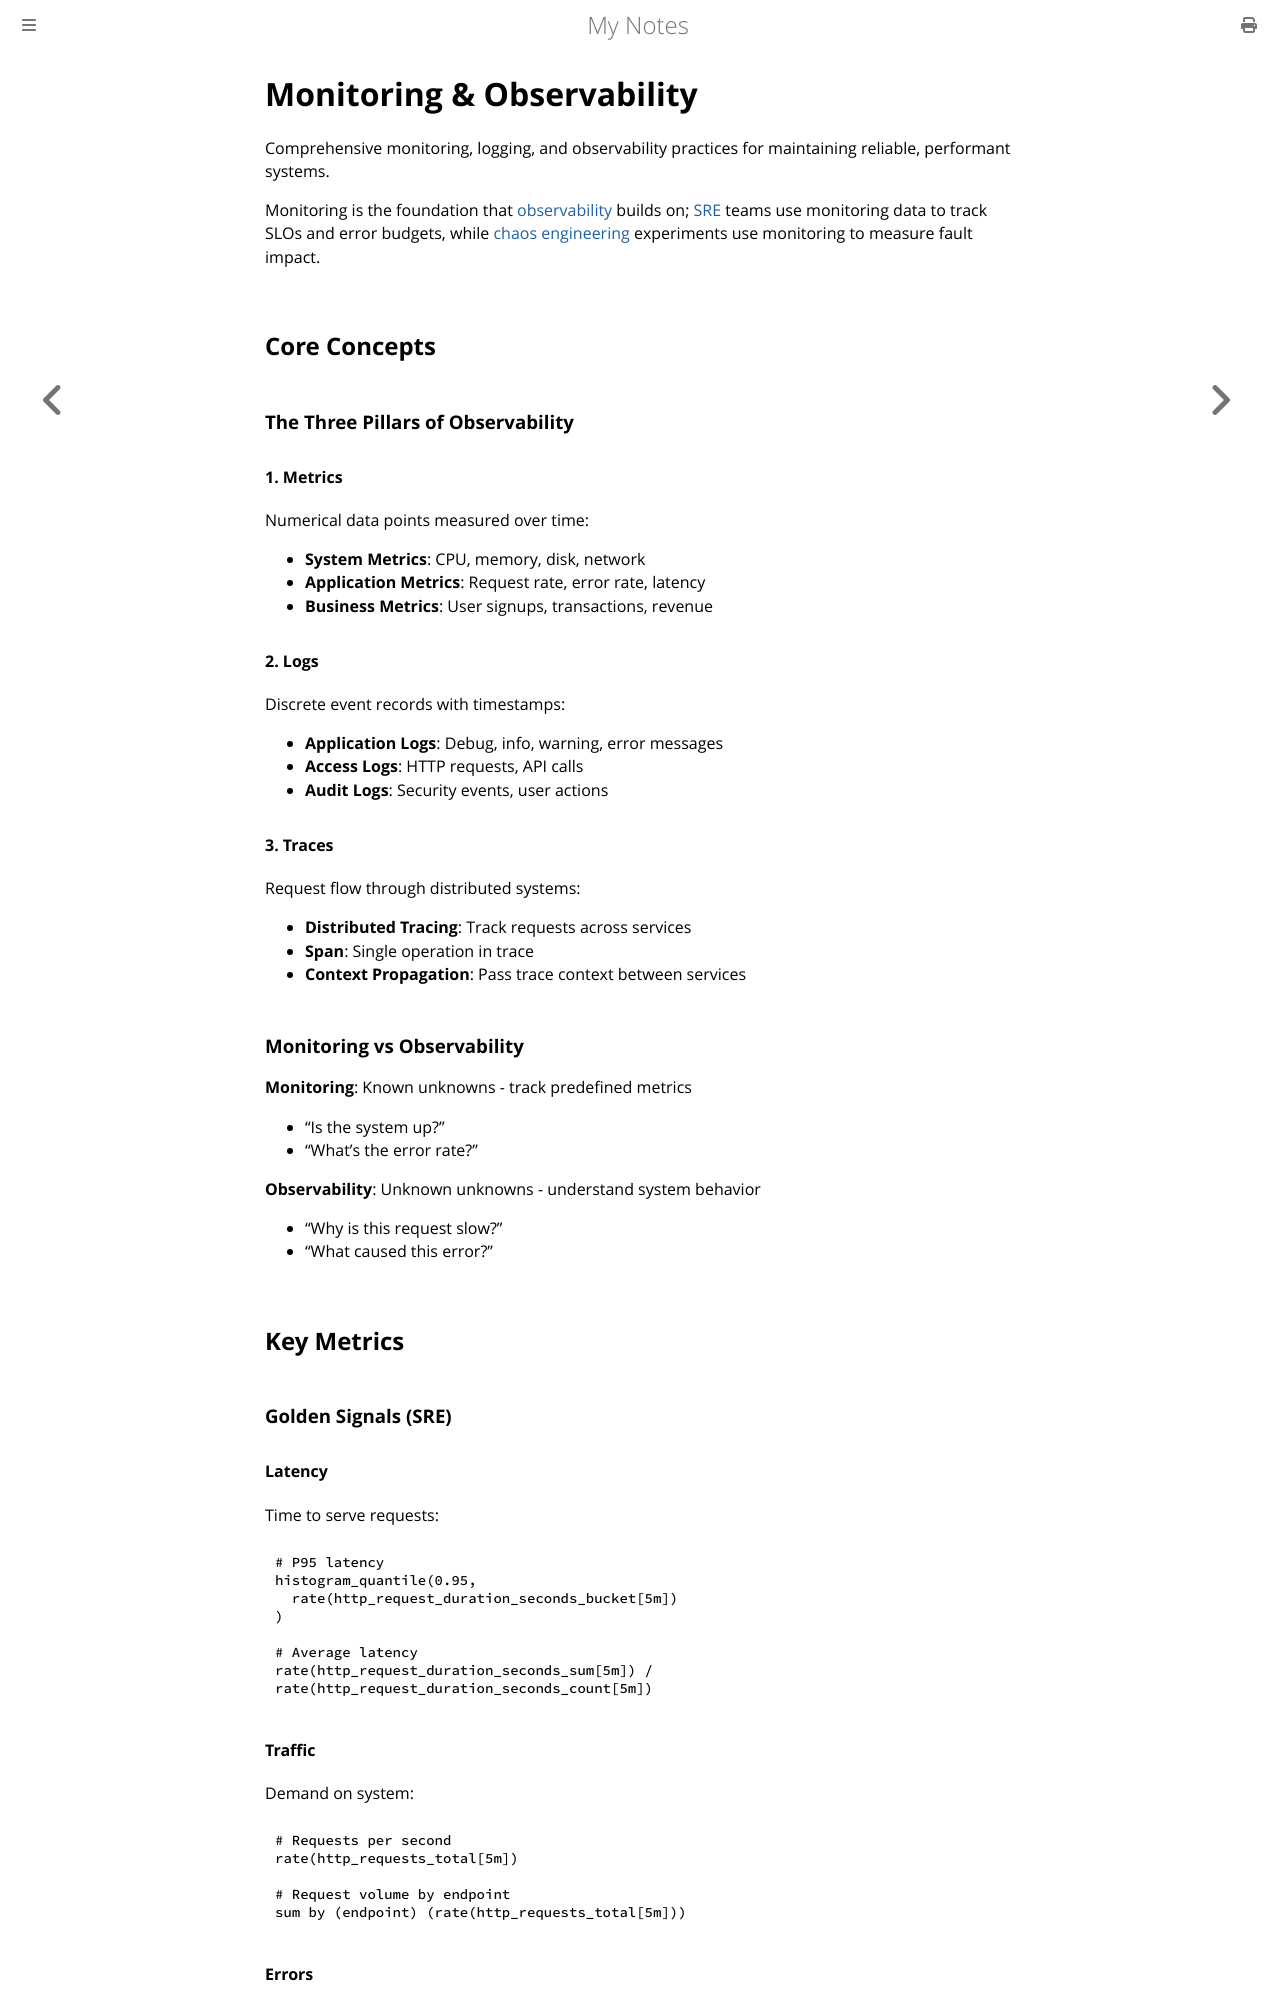

repository: paritystack/notes · page: devops/monitoring.html · generator: mdbook

# Monitoring & Observability

Comprehensive monitoring, logging, and observability practices for maintaining reliable, performant systems.

Monitoring is the foundation that [observability](observability.md) builds on; [SRE](sre.md) teams use monitoring data to track SLOs and error budgets, while [chaos engineering](chaos_engineering.md) experiments use monitoring to measure fault impact.

## Core Concepts

### The Three Pillars of Observability

#### 1. Metrics
Numerical data points measured over time:
- **System Metrics**: CPU, memory, disk, network
- **Application Metrics**: Request rate, error rate, latency
- **Business Metrics**: User signups, transactions, revenue

#### 2. Logs
Discrete event records with timestamps:
- **Application Logs**: Debug, info, warning, error messages
- **Access Logs**: HTTP requests, API calls
- **Audit Logs**: Security events, user actions

#### 3. Traces
Request flow through distributed systems:
- **Distributed Tracing**: Track requests across services
- **Span**: Single operation in trace
- **Context Propagation**: Pass trace context between services

### Monitoring vs Observability

**Monitoring**: Known unknowns - track predefined metrics
- "Is the system up?"
- "What's the error rate?"

**Observability**: Unknown unknowns - understand system behavior
- "Why is this request slow?"
- "What caused this error?"

## Key Metrics

### Golden Signals (SRE)

#### Latency
Time to serve requests:
```promql
# P95 latency
histogram_quantile(0.95,
  rate(http_request_duration_seconds_bucket[5m])
)

# Average latency
rate(http_request_duration_seconds_sum[5m]) /
rate(http_request_duration_seconds_count[5m])
```

#### Traffic
Demand on system:
```promql
# Requests per second
rate(http_requests_total[5m])

# Request volume by endpoint
sum by (endpoint) (rate(http_requests_total[5m]))
```

#### Errors
Failed requests:
```promql
# Error rate
rate(http_requests_total{status=~"5.."}[5m]) /
rate(http_requests_total[5m])

# Error count
sum(rate(http_requests_total{status=~"5.."}[5m]))
```
